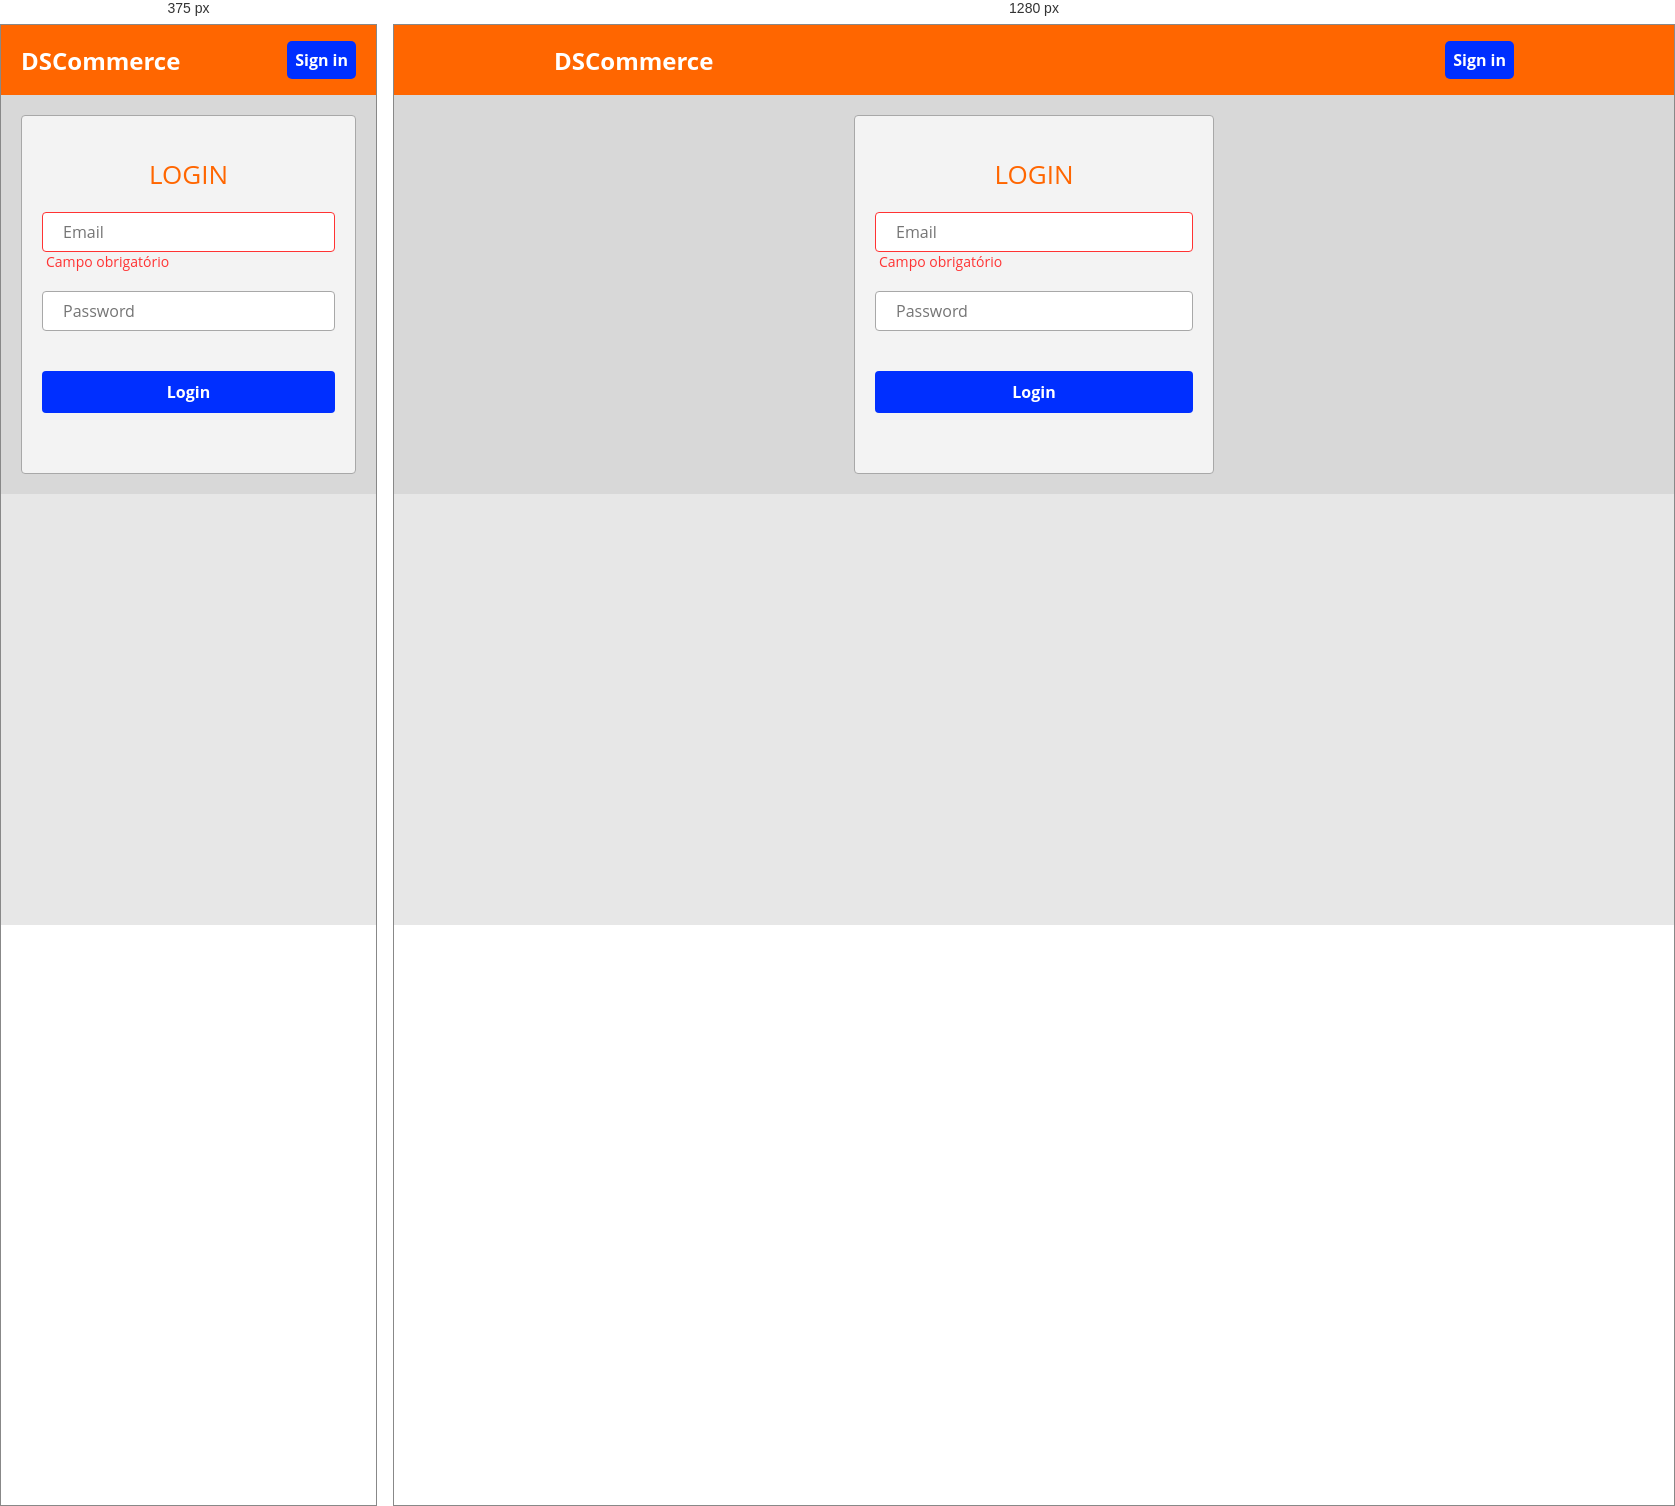
Rendered at 375 px and 1280 px, left to right.

<!-- file: login.html -->
<!doctype html>
<html lang="en">
  <head>
    <meta charset="UTF-8" />
    <meta name="viewport" content="width=device-width, initial-scale=1.0" />
    <title>DSCommerce | Login</title>
    <link rel="stylesheet" href="./css/login.css">

  </head>
  <body>
    <header>
      <nav class="dsc-container">
        <a href="./index.html">
          <h1>DSCommerce</h1>
        </a>
        <a href="#" id="entrar">Sign in</a>
      </nav>
    </header>
    <main>
      <section id="login-section" class="dsc-container">
          <div class="dsc-login-form-container">
            <form class="dsc-card dsc-form">
              <h2>Login</h2>
              <div class="dsc-form-controls-container">
                <div>
                  <input class="dsc-form-control dsc-input-error" type="text" placeholder="Email">
                  <div class="dsc-form-error">Campo obrigatório</div>
                </div>
                <div>
                  <input class="dsc-form-control" type="password" placeholder="Password">
                </div>
                
                <div class="dsc-login-form-buttons dsc-mt20">
                  <button type="submit" class="dsc-btn dsc-btn-orange">Login</button>
                </div>
              </div>


            </form>
          </div>
      </section>
    </main>
  </body>
</html>


/* @media block from style.css */
@media (min-width: 576px) {
    .dsc-btn-page-container {
    width: 270px;
    }

}

/* @media block from style.css */
@media (min-width: 576px) {
    #login-section {
        padding: 40px 0;
    }
}